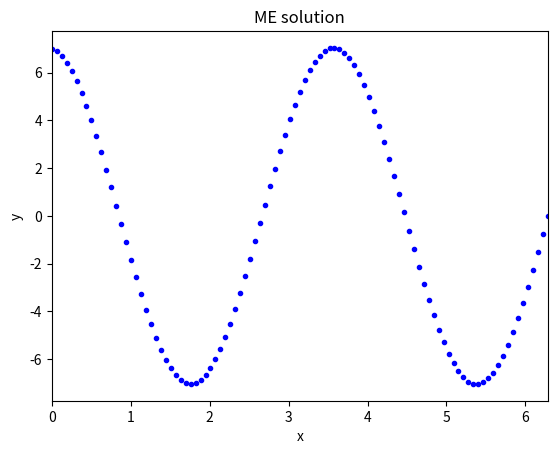
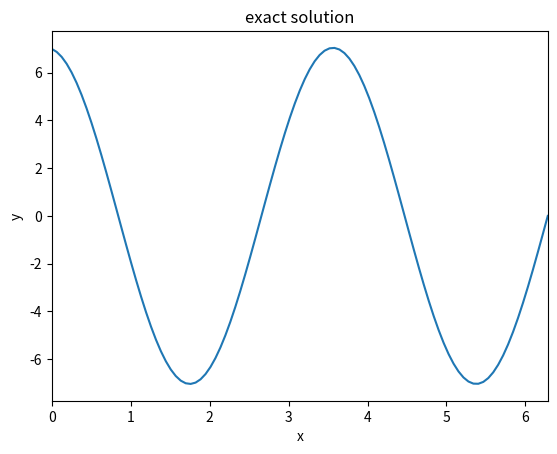
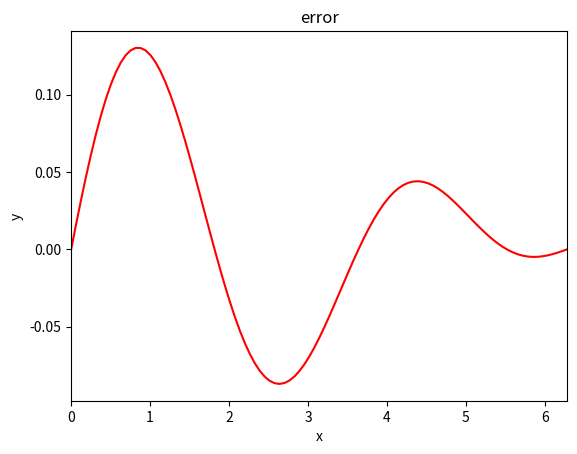

Write the Python code that produced these figures, in order.
"""
This code was my university project 
[redacted]

"""

#===================================
#          Modified_Euler
#===================================
import math
import numpy as np
import matplotlib.pyplot as plt
import time

#========================= function definition =========================
ME_start = time.time()

def f(x,y,z):
    return -3*y

def g(x,y,z):
    return z    



#============================= main program ============================
n=100                         # number of divisions
pi=math.acos(-1)              # pi number
l=2*pi                        # length of the domain
dx=l/n

# matrix definition
x=np.zeros(n+1);y=np.zeros(n+1)
z=np.zeros(n+1);y_exact=np.zeros(n+1);y_f=np.zeros((2,n+1))

# boundary conditions
y[0]=7.
z[0]=0.                       # initial guess

# generating the grid
for i in range(n+1):
    x[i]=i*dx
    
    
#=============================== solution ==============================
k=-1
for z[0] in [-1,-2]:          # initial guess
    k=k+1
    
    for i in range(n):
        
        k1=f( x[i]    ,y[i]        ,z[i])
        m1=g( x[i]    ,y[i]        ,z[i])
        
        k2=f( x[i+1]  ,y[i]+dx*m1  ,z[i]+dx*k1)
        m2=g( x[i+1]  ,y[i]+dx*m1  ,z[i]+dx*k1)
        
        
        z[i+1]=z[i]+(dx/2.)*( k1+k2 )
        y[i+1]=y[i]+(dx/2.)*( m1+m2 )
        
    # saving solutions for interpolating later
    for i in range(n+1):
        y_f[k,i]=y[i]


# coefficients of interpolation        
c1=y_f[1,n]/(y_f[1,n]-y_f[0,n])   
c2=y_f[0,n]/(y_f[0,n]-y_f[1,n])   

# interpolating between solutions
for i in range(i+1):
    y_f[0,i]=c1*y_f[0,i]+c2*y_f[1,i]
    
   
##=============================== result ================================
#time
ME_end = time.time()
ME_elapsed = ME_end - ME_start

print ("Modified euler elapsed time : ",ME_elapsed)


# calculating the exact solution
for i in range(n+1):
    y_exact[i]=7./math.sin(-2*pi*math.sqrt(3))*math.sin( math.sqrt(3)*x[i]-2*pi*math.sqrt(3) )
    
# ploting the numerical solution
plt.figure()
plt.plot(x,y_f[0,:],'b.')
plt.xlabel('x');plt.ylabel('y')
plt.xlim(0,2*pi)
plt.title('ME solution')

# ploting the exact solution
plt.figure()
plt.plot(x,y_exact)
plt.xlabel('x');plt.ylabel('y')
plt.xlim(0,2*pi)
plt.title('exact solution')

# ploting the error
plt.figure()
plt.plot(x,y_f[0,:]-y_exact,'r')
plt.xlabel('x');plt.ylabel('y')
plt.xlim(0,2*pi)
plt.title('error')